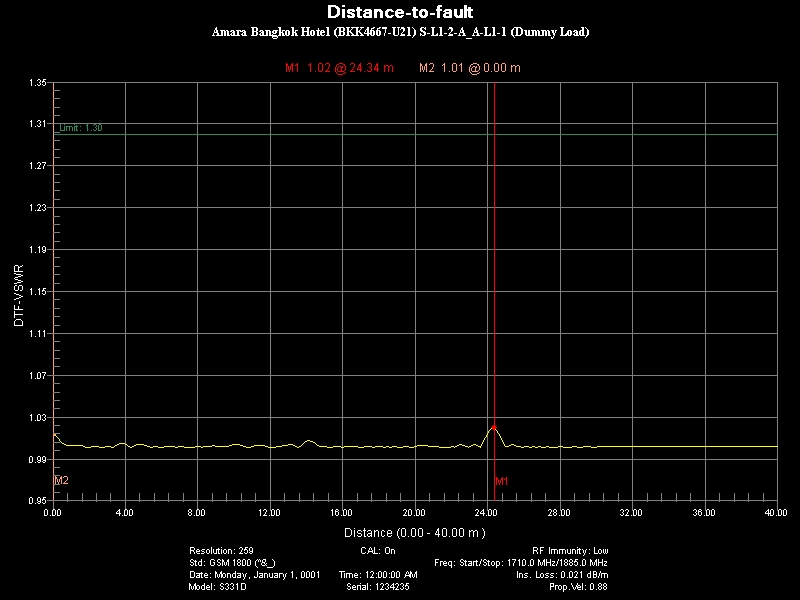

The data file committed next to this chart (first rows):
Title, SubTitle
DTF-VSWR, 
Parameter Name, Setting
Resolution:, 259
CAL:, On
RF Immunity:, Low
Std:, GSM 1800 (^&_)
Freq: Start/Stop:, 1710.0 MHz/1885.0 MHz
Date:, Monday, January 1, 0001
Time:, 12:00:00 AM
Ins. Loss:, 0.021 dB/m
Model:, S331D
Serial:, 1234235
Prop.Vel:, 0.88
Marker Data
Marker, Distance(m), Value
M1, 24.34, 1.02
M2, 0, 1.013
Limit On, Value: 1.30
Point Data
Distance(m), DTF-VSWR
0, 1.013
0.155, 1.012
0.3101, 1.01
0.4651, 1.006
0.6202, 1.004
0.7752, 1.003
0.9302, 1.003
1.085, 1.003
1.24, 1.003
1.395, 1.003
1.55, 1.003
1.705, 1.002
1.86, 1.001
2.016, 1.001
2.171, 1.002
2.326, 1.002
2.481, 1.002
2.636, 1.001
2.791, 1.001
2.946, 1.002
3.101, 1.002
3.256, 1.001
3.411, 1.002
3.566, 1.004
3.721, 1.005
3.876, 1.005
4.031, 1.004
4.186, 1.002
4.341, 1.001
4.496, 1.003
4.651, 1.004
4.806, 1.004
4.961, 1.004
5.116, 1.003
5.271, 1.002
5.426, 1.001
5.581, 1.002
5.736, 1.002
5.891, 1.001
6.047, 1.001
... 219 more rows
